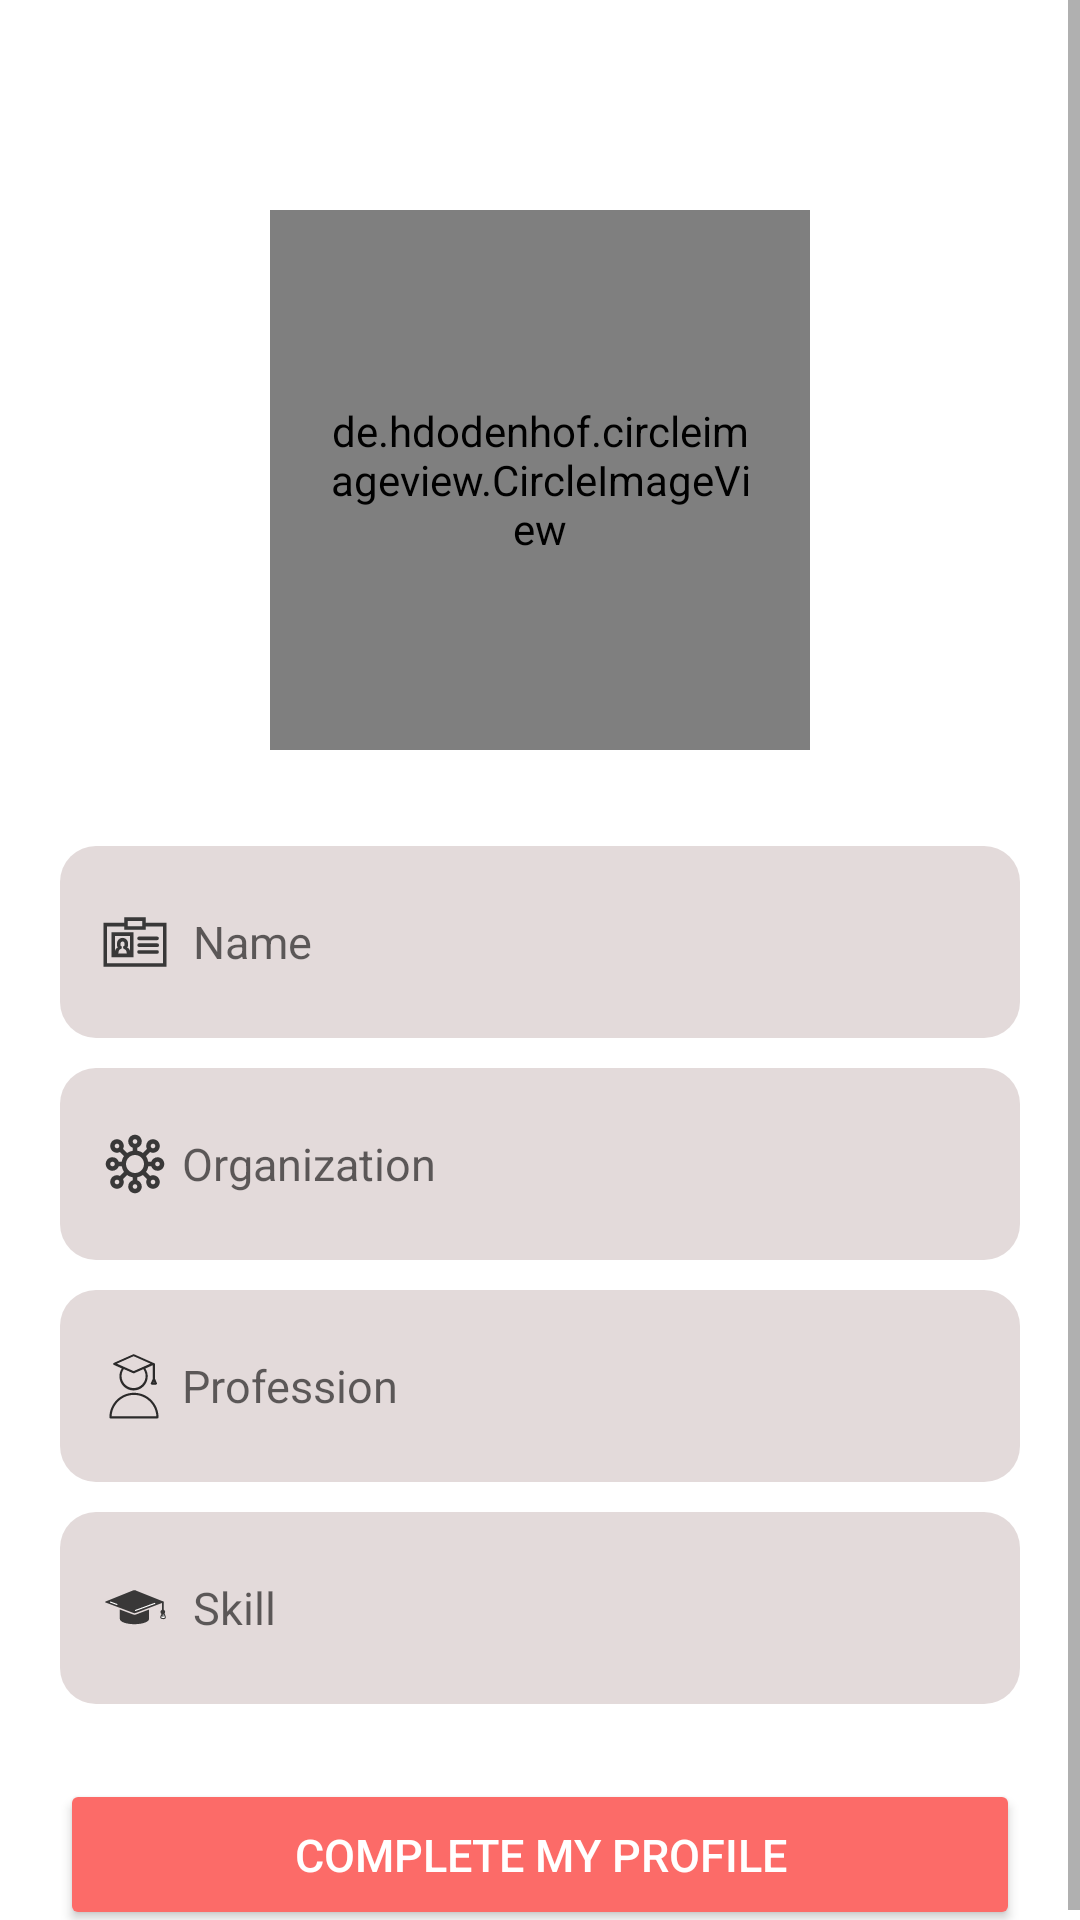

Reconstruct the res/layout file that produces this screen, plus the resources it refers to.
<!-- AndroidManifest.xml: application theme Theme.FirebaseUserSignUp -->
<!-- res/layout/university_details.xml -->
<?xml version="1.0" encoding="utf-8"?>
<ScrollView xmlns:app="http://schemas.android.com/apk/res-auto"
    xmlns:tools="http://schemas.android.com/tools"
    xmlns:android="http://schemas.android.com/apk/res/android"
    android:layout_width="match_parent"
    android:layout_height="match_parent"
    android:background="@drawable/loginback"
    >

<androidx.constraintlayout.widget.ConstraintLayout
    android:layout_width="match_parent"
    android:layout_height="match_parent"
    android:background="@drawable/loginback"
    tools:context=".Activities.UniversityDetails">

    <de.hdodenhof.circleimageview.CircleImageView
        android:id="@+id/userImage"
        android:layout_width="180dp"
        android:layout_height="180dp"
        android:layout_marginTop="70dp"
        android:padding="20dp"
        android:background="@drawable/user_image_back"
        android:scaleType="centerCrop"
        android:src="@drawable/ic_user_image_2"
        app:layout_constraintEnd_toEndOf="parent"
        app:layout_constraintStart_toStartOf="parent"
        app:layout_constraintTop_toTopOf="parent" />

    <EditText
        android:id="@+id/nameUniversityDetails"
        android:layout_width="match_parent"
        android:layout_height="wrap_content"
        android:layout_marginLeft="20dp"
        android:layout_marginTop="32dp"
        android:layout_marginRight="20dp"
        android:drawableLeft="@drawable/ic_namesvg"
        android:background="@drawable/rounded_textview"
        android:hint="  Name"
        android:inputType="textPersonName"
        android:minHeight="48dp"
        android:padding="20dp"
        android:paddingStart="13dp"
        android:textSize="15sp"
        app:layout_constraintEnd_toEndOf="@+id/userImage"
        app:layout_constraintHorizontal_bias="0.521"
        app:layout_constraintStart_toStartOf="@+id/userImage"
        app:layout_constraintTop_toBottomOf="@+id/userImage" />

    <EditText
        android:id="@+id/universityCollegeInstitute"
        android:layout_width="match_parent"
        android:layout_height="wrap_content"
        android:layout_marginLeft="20dp"
        android:layout_marginRight="20dp"
        android:layout_marginTop="10dp"
        android:padding="20dp"
        android:paddingStart="13dp"
        android:drawableLeft="@drawable/ic_organization"
        android:textSize="15sp"
        android:hint=" Organization"
        android:inputType="textPersonName"
        android:minHeight="48dp"
        android:background="@drawable/rounded_textview"
        app:layout_constraintEnd_toEndOf="@+id/userImage"
        app:layout_constraintHorizontal_bias="0.313"
        app:layout_constraintStart_toStartOf="@+id/nameUniversityDetails"
        app:layout_constraintTop_toBottomOf="@+id/nameUniversityDetails" />

    <EditText
        android:id="@+id/course"
        android:layout_width="match_parent"
        android:layout_height="wrap_content"
        android:layout_marginLeft="20dp"
        android:layout_marginTop="10dp"
        android:layout_marginRight="20dp"
        android:ems="10"
        android:hint=" Profession"
        android:padding="20dp"
        android:drawableLeft="@drawable/ic_profession"
        android:paddingStart="13dp"
        android:textSize="15sp"
        android:inputType="textPersonName"
        android:minHeight="48dp"
        android:background="@drawable/rounded_textview"
        app:layout_constraintEnd_toEndOf="@+id/userImage"
        app:layout_constraintHorizontal_bias="0.0"
        app:layout_constraintStart_toStartOf="@+id/universityCollegeInstitute"
        app:layout_constraintTop_toBottomOf="@+id/universityCollegeInstitute" />

    <EditText
        android:id="@+id/skills"
        android:layout_width="match_parent"
        android:layout_height="wrap_content"
        android:layout_marginLeft="20dp"
        android:layout_marginTop="10dp"
        android:layout_marginRight="20dp"
        android:ems="10"
        android:hint="  Skill"
        android:drawableLeft="@drawable/ic_skillsvg"
        android:inputType="textPersonName"
        android:minHeight="48dp"
        android:padding="20dp"
        android:paddingStart="13dp"
        android:textSize="15sp"
        android:background="@drawable/rounded_textview"
        app:layout_constraintEnd_toEndOf="@+id/userImage"
        app:layout_constraintHorizontal_bias="0.0"
        app:layout_constraintStart_toStartOf="@+id/course"
        app:layout_constraintTop_toBottomOf="@+id/course" />

    <Button
        android:id="@+id/signupbutton"
        android:layout_width="match_parent"
        android:layout_height="wrap_content"
        android:layout_marginLeft="20dp"
        android:layout_marginTop="25dp"
        android:layout_marginRight="20dp"
        android:onClick="signUp"
        android:textColor="@color/white"
        android:text="Complete My profile"
        android:backgroundTint="#FC6B68"
        android:padding="15dp"
        android:textSize="15sp"
        app:cornerRadius="10dp"
        app:layout_constraintEnd_toEndOf="parent"
        app:layout_constraintHorizontal_bias="0.4"
        app:layout_constraintStart_toStartOf="parent"
        app:layout_constraintTop_toBottomOf="@+id/skills" />

    <ImageView
        android:id="@+id/addIcon"
        android:layout_width="wrap_content"
        android:layout_height="wrap_content"
        app:layout_constraintBottom_toBottomOf="@+id/userImage"
        app:layout_constraintEnd_toEndOf="@+id/userImage"
        app:layout_constraintHorizontal_bias="1.0"
        app:layout_constraintStart_toStartOf="@+id/userImage"
        app:layout_constraintTop_toTopOf="@+id/userImage"
        app:layout_constraintVertical_bias="0.0"
        app:srcCompat="@drawable/ic_editsvg" />
</androidx.constraintlayout.widget.ConstraintLayout>
</ScrollView>
<!-- resources referenced by this layout -->
<resources>
  <color name="white">#FFFFFFFF</color>
  <!-- drawable ic_namesvg: vector/xml drawable (drawable, 2257 chars, omitted) -->
  <!-- drawable ic_organization: vector/xml drawable (drawable, 2007 chars, omitted) -->
  <!-- drawable ic_profession (drawable) -->
  <vector android:height="24dp" android:viewportHeight="100.25"
      android:viewportWidth="100.25" android:width="24dp" xmlns:android="http://schemas.android.com/apk/res/android">
      <path android:fillColor="#2B2A2A" android:pathData="M20.648,20.732l11.114,4.94c-2.165,3.23 -3.347,7.06 -3.347,10.975c0,10.868 8.842,19.711 19.71,19.711c10.869,0 19.711,-8.843 19.711,-19.711c0,-3.874 -1.16,-7.668 -3.283,-10.877l10.446,-4.642V39.83l-2.803,6.31c-0.207,0.464 -0.164,1.001 0.113,1.427s0.75,0.683 1.258,0.683h5.674c0.501,0 0.97,-0.25 1.248,-0.667c0.277,-0.417 0.329,-0.945 0.138,-1.408L78,39.851V19.75c0,-0.828 -0.672,-1.5 -1.5,-1.5c-0.069,0 -0.134,0.011 -0.201,0.02c-0.12,-0.112 -0.253,-0.21 -0.408,-0.279L48.877,5.986c-0.389,-0.172 -0.831,-0.172 -1.219,0l-27.01,12.005c-0.542,0.241 -0.891,0.778 -0.891,1.371S20.107,20.491 20.648,20.732zM64.837,36.291c0,9.215 -7.497,16.711 -16.711,16.711s-16.71,-7.496 -16.71,-16.711c0,-3.495 1.115,-6.908 3.141,-9.733l13.102,5.823c0.194,0.086 0.402,0.129 0.609,0.129s0.415,-0.043 0.609,-0.129l12.888,-5.727C63.747,29.459 64.837,32.836 64.837,36.291zM75.875,45.25l0.579,-1.302l0.541,1.302H75.875zM48.268,8.642l23.32,10.363l-23.32,10.363L24.952,19.005L48.268,8.642z"/>
      <path android:fillColor="#2B2A2A" android:pathData="M48.698,59.552c-18.847,0 -34.182,15.325 -34.198,34.169c-0.001,0.839 0.661,1.529 1.5,1.529h65.394c0.839,0 1.501,-0.689 1.5,-1.529C82.878,74.877 67.543,59.552 48.698,59.552zM17.536,92.25c0.786,-16.509 14.462,-29.698 31.162,-29.698c16.699,0 30.375,13.189 31.161,29.698H17.536z"/>
  </vector>
  <!-- drawable ic_skillsvg: vector/xml drawable (drawable, 3932 chars, omitted) -->
  <!-- drawable rounded_textview (drawable) -->
  <?xml version="1.0" encoding="utf-8"?>
  <shape xmlns:android="http://schemas.android.com/apk/res/android">
  
      <solid android:color="#E3DADA" android:width="4dp"/>
  <corners android:radius="12dp"/>
  </shape>
  <!-- drawable user_image_back (drawable) -->
  <?xml version="1.0" encoding="utf-8"?>
  <shape android:shape="oval" xmlns:android="http://schemas.android.com/apk/res/android">
  
      <solid android:color="@color/white" android:width="3dp"/>
      <corners android:radius="24dp"/>
  </shape>
  <style name="Theme.FirebaseUserSignUp" parent="Theme.MaterialComponents.DayNight.NoActionBar">
          
          <item name="colorPrimary">#F4EFF3</item>
          <item name="colorPrimaryVariant">#F4EFF3</item>
          <item name="colorOnPrimary">#F4EFF3</item>
          
          <item name="colorSecondary">#F4EFF3</item>
          <item name="colorSecondaryVariant">#F4EFF3</item>
          <item name="colorOnSecondary">#F4EFF3</item>
          
          <item name="android:statusBarColor">#F4EFF3</item>
          
      </style>
</resources>
